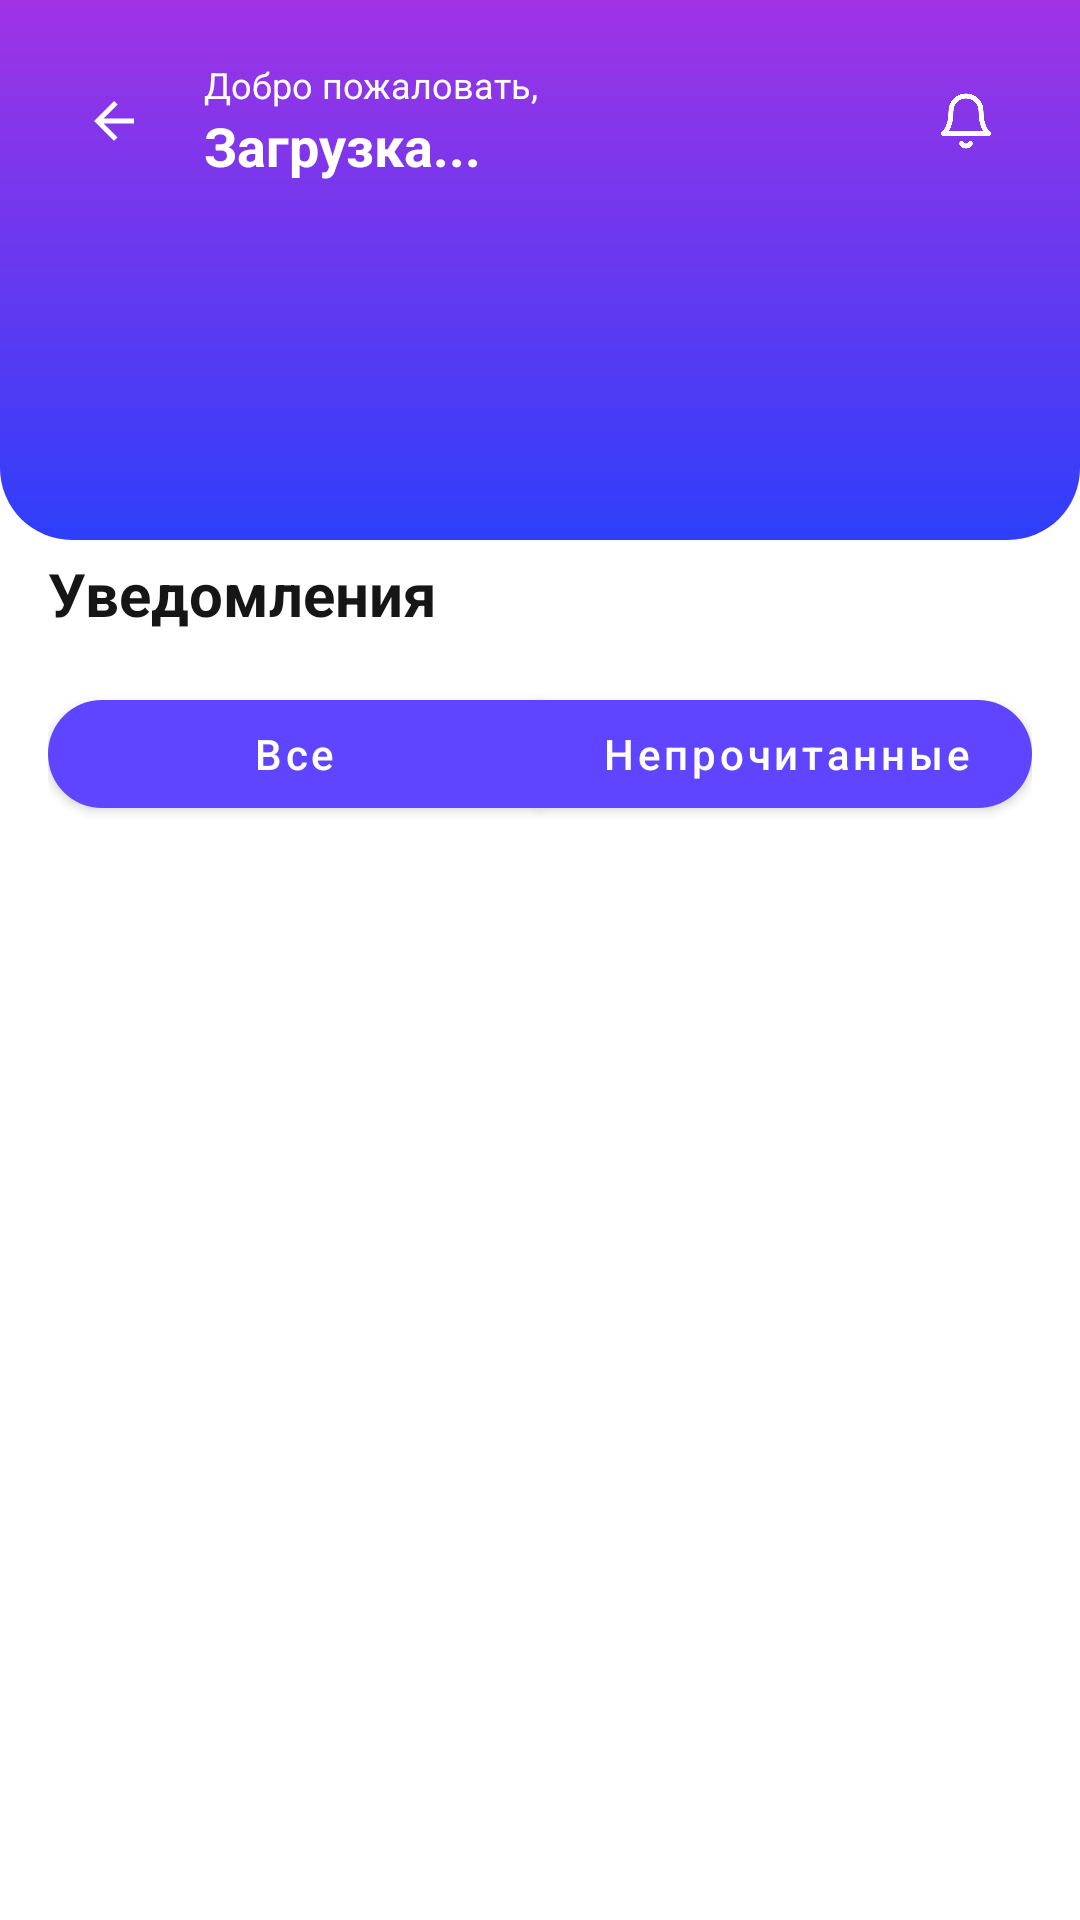

Write the Android layout XML for this screen, with the resource values it uses.
<!-- AndroidManifest.xml: application theme Theme.MyFin -->
<!-- res/layout/fragment_notifications.xml -->
<?xml version="1.0" encoding="utf-8"?>
<androidx.core.widget.NestedScrollView xmlns:android="http://schemas.android.com/apk/res/android"
    xmlns:app="http://schemas.android.com/apk/res-auto"
    android:layout_width="match_parent"
    android:layout_height="match_parent"
    android:background="?attr/colorSurface"
    android:fillViewport="true">

    <LinearLayout
        android:layout_width="match_parent"
        android:layout_height="wrap_content"
        android:orientation="vertical">

        
        <LinearLayout
            android:layout_width="match_parent"
            android:layout_height="180dp"
            android:background="@drawable/bg_header_rounded"
            android:orientation="vertical"
            android:padding="20dp">

            <LinearLayout
                android:layout_width="match_parent"
                android:layout_height="wrap_content"
                android:orientation="horizontal"
                android:gravity="center_vertical">

                <ImageView
                    android:id="@+id/ic_back"
                    android:layout_width="36dp"
                    android:layout_height="36dp"
                    android:padding="8dp"
                    android:src="@drawable/ic_back"
                    app:tint="@color/white" />

                <LinearLayout
                    android:id="@+id/notificationsTextLayout"
                    android:layout_width="0dp"
                    android:layout_height="wrap_content"
                    android:layout_weight="1"
                    android:orientation="vertical"
                    android:paddingStart="12dp">

                    <TextView
                        android:id="@+id/notificationsWelcomeText"
                        android:layout_width="wrap_content"
                        android:layout_height="wrap_content"
                        android:text="@string/welcome"
                        android:textColor="@color/white"
                        android:textSize="12sp" />

                    <TextView
                        android:id="@+id/notificationsUserNameText"
                        android:layout_width="wrap_content"
                        android:layout_height="wrap_content"
                        android:text="@string/loading"
                        android:textColor="@color/white"
                        android:textSize="18sp"
                        android:textStyle="bold" />
                </LinearLayout>

                <ImageView
                    android:id="@+id/ic_bell"
                    android:layout_width="36dp"
                    android:layout_height="36dp"
                    android:padding="8dp"
                    android:src="@drawable/ic_bell"
                    app:tint="@color/white" />
            </LinearLayout>
        </LinearLayout>

        
        <LinearLayout
            android:layout_width="match_parent"
            android:layout_height="wrap_content"
            android:layout_marginTop="-12dp"
            android:orientation="vertical"
            android:padding="16dp">

            
            <TextView
                android:layout_width="wrap_content"
                android:layout_height="wrap_content"
                android:text="@string/notifications"
                android:textColor="?attr/textColorPrimary"
                android:textSize="20sp"
                android:textStyle="bold" />

            
            <com.google.android.material.button.MaterialButtonToggleGroup
                android:id="@+id/toggleGroup"
                android:layout_width="match_parent"
                android:layout_height="wrap_content"
                android:layout_marginTop="16dp"
                android:layout_marginBottom="16dp"
                app:singleSelection="true">

                <com.google.android.material.button.MaterialButton
                    android:id="@+id/btnAll"
                    android:layout_width="0dp"
                    android:layout_height="wrap_content"
                    android:layout_weight="1"
                    android:checked="true"
                    android:text="@string/filter_all"
                    android:textAllCaps="false"
                    app:checkedIcon="@null"
                    app:cornerRadius="18dp" />

                <com.google.android.material.button.MaterialButton
                    android:id="@+id/btnUnread"
                    android:layout_width="0dp"
                    android:layout_height="wrap_content"
                    android:layout_weight="1"
                    android:text="@string/filter_unread"
                    android:textAllCaps="false"
                    app:checkedIcon="@null"
                    app:cornerRadius="18dp" />
            </com.google.android.material.button.MaterialButtonToggleGroup>

            
            <com.google.android.material.button.MaterialButton
                android:id="@+id/btnClearAll"
                android:layout_width="wrap_content"
                android:layout_height="wrap_content"
                android:layout_gravity="end"
                android:layout_marginBottom="16dp"
                android:visibility="gone"
                android:text="@string/clear_all"
                android:textAllCaps="false"
                android:textColor="@color/error_red"
                app:backgroundTint="#FEE2E2"
                app:cornerRadius="18dp"
                app:icon="@drawable/ic_delete"
                app:iconTint="@color/error_red" />

            
            <com.google.android.material.button.MaterialButton
                android:id="@+id/btnMarkAllRead"
                android:layout_width="wrap_content"
                android:layout_height="wrap_content"
                android:layout_gravity="end"
                android:layout_marginBottom="16dp"
                android:visibility="gone"
                android:text="@string/mark_all_read"
                android:textAllCaps="false"
                android:textColor="@color/info_blue"
                app:backgroundTint="#E3F2FD"
                app:cornerRadius="18dp"
                app:icon="@drawable/ic_check"
                app:iconTint="@color/info_blue" />

            
            <androidx.recyclerview.widget.RecyclerView
                android:id="@+id/recyclerViewNotifications"
                android:layout_width="match_parent"
                android:layout_height="wrap_content"
                android:visibility="visible" />

            
            <LinearLayout
                android:id="@+id/emptyStateLayout"
                android:layout_width="match_parent"
                android:layout_height="400dp"
                android:gravity="center"
                android:orientation="vertical"
                android:visibility="gone"
                android:padding="40dp">

                <ImageView
                    android:layout_width="120dp"
                    android:layout_height="120dp"
                    android:layout_marginBottom="24dp"
                    android:src="@drawable/ic_bell"
                    app:tint="?attr/textColorSecondary" />

                <TextView
                    android:id="@+id/emptyStateText"
                    android:layout_width="wrap_content"
                    android:layout_height="wrap_content"
                    android:text="@string/no_notifications"
                    android:textColor="?attr/textColorPrimary"
                    android:textSize="16sp"
                    android:textStyle="bold" />

                <TextView
                    android:id="@+id/emptyStateSubText"
                    android:layout_width="wrap_content"
                    android:layout_height="wrap_content"
                    android:layout_marginTop="8dp"
                    android:gravity="center"
                    android:text="@string/no_notifications_subtitle"
                    android:textColor="?attr/textColorSecondary"
                    android:textSize="14sp" />
            </LinearLayout>
        </LinearLayout>
    </LinearLayout>
</androidx.core.widget.NestedScrollView>
<!-- resources referenced by this layout -->
<resources>
  <color name="error_red">#F44336</color>
  <color name="info_blue">#2196F3</color>
  <color name="white">#FFFFFFFF</color>
  <!-- drawable bg_header_rounded (drawable) -->
  <?xml version="1.0" encoding="utf-8"?>
  <shape xmlns:android="http://schemas.android.com/apk/res/android" android:shape="rectangle">
      <gradient
          android:startColor="#2E3EFA"
          android:endColor="#A033E5"
          android:angle="90" />
      <corners android:bottomLeftRadius="24dp" android:bottomRightRadius="24dp" />
  </shape>
  <!-- drawable ic_back (drawable) -->
  <vector xmlns:android="http://schemas.android.com/apk/res/android"
      android:width="24dp"
      android:height="24dp"
      android:viewportWidth="24"
      android:viewportHeight="24"
      android:tint="?attr/colorControlNormal">
      <path
          android:fillColor="#FF000000"
          android:pathData="M20,11H7.83l5.59,-5.59L12,4l-8,8 8,8 1.41,-1.41L7.83,13H20v-2z"/>
  </vector>
  <!-- drawable ic_check (drawable) -->
  <?xml version="1.0" encoding="utf-8"?>
  <vector xmlns:android="http://schemas.android.com/apk/res/android"
      android:width="24dp"
      android:height="24dp"
      android:viewportWidth="24"
      android:viewportHeight="24">
      <path
          android:fillColor="#FF000000"
          android:pathData="M9,16.17L4.83,12l-1.42,1.41L9,19 21,7l-1.41,-1.41L9,16.17z"/>
  </vector>
  <!-- drawable ic_delete (drawable) -->
  <vector xmlns:android="http://schemas.android.com/apk/res/android"
      android:width="24dp"
      android:height="24dp"
      android:viewportWidth="24"
      android:viewportHeight="24"
      android:tint="?attr/colorOnSurface">
      <path
          android:fillColor="@android:color/white"
          android:pathData="M15,4v-1h-6v1h-5v2h1v13c0,1.1 0.9,2 2,2h10c1.1,0 2,-0.9 2,-2v-13h1v-2h-5zM9,4h6v1h-6v-1zM18,20h-12v-13h12v13z" />
      <path
          android:fillColor="@android:color/white"
          android:pathData="M14,7h-1v9h1v-9zM11,7h-1v9h1v-9z" />
  </vector>
  <string name="clear_all">Очистить все</string>
  <string name="filter_all">Все</string>
  <string name="filter_unread">Непрочитанные</string>
  <string name="loading">Загрузка...</string>
  <string name="mark_all_read">Отметить все как прочитанные</string>
  <string name="no_notifications">У вас пока нет уведомлений</string>
  <string name="no_notifications_subtitle">Здесь будут появляться ваши уведомления о новых транзакциях и напоминаниях</string>
  <string name="notifications">Уведомления</string>
  <string name="welcome">Добро пожаловать,</string>
  <color name="colorPrimary">#5F45FF</color>
  <color name="colorPrimaryDark">#4A36CC</color>
  <color name="colorAccent">#FF6B6B</color>
  <color name="surface">#FFFFFF</color>
  <color name="text_primary">#161616</color>
  <color name="background">#F7F8FA</color>
  <style name="WindowAnimationTheme">
          <item name="android:windowEnterAnimation">@null</item>
          <item name="android:windowExitAnimation">@null</item>
          <item name="android:activityOpenEnterAnimation">@null</item>
          <item name="android:activityOpenExitAnimation">@null</item>
          <item name="android:activityCloseEnterAnimation">@null</item>
          <item name="android:activityCloseExitAnimation">@null</item>
      </style>
  <color name="text_secondary">#6B7280</color>
  <color name="card_background">#FFFFFF</color>
  <color name="card_stroke">#E8E8E8</color>
  <style name="Widget.MyFin.EditText" parent="Widget.MaterialComponents.TextInputEditText.OutlinedBox">
          <item name="android:textColor">@color/edit_text_text</item>
          <item name="android:textColorHint">@color/edit_text_hint</item>
          <item name="android:textSize">16sp</item>
          <item name="android:padding">12dp</item>
          <item name="boxStrokeColor">@color/colorPrimary</item>
          <item name="boxBackgroundColor">@color/edit_text_background</item>
      </style>
  <color name="edit_text_text">#161616</color>
  <color name="edit_text_hint">#9E9E9E</color>
  <color name="edit_text_background">#FFFFFF</color>
</resources>
